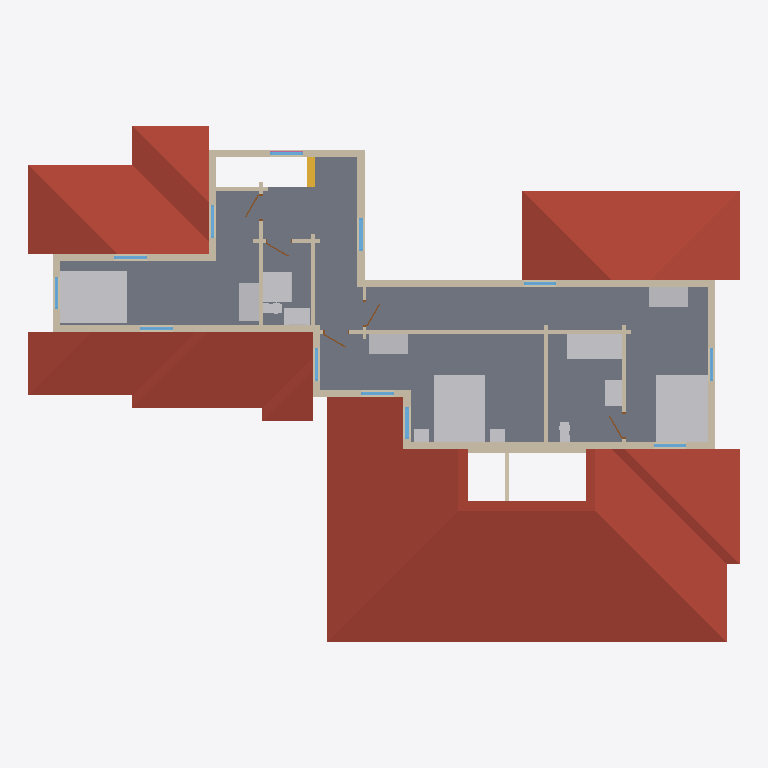
Plan cut of the same IFC building model at storey 'Level 2' (level 3.70 m, cut at 5.10 m), seen from above with north up, elements coloured by IFC class: 32 walls (beige), 14 other elements (light grey), 12 windows (light blue), 5 doors (brown), 4 roofs (red-brown), 1 slab (grey), 1 stair (yellow), 1 railing (pink). Cut surfaces are drawn darker.
Extent 21.9 m × 15.9 m × 7.5 m (x, y, z). Storeys (2): Level 1 at 0.60 m; Level 2 at 3.70 m. Elements (185): 91 IfcWall, 30 IfcWindow, 28 IfcFurnishingElement, 14 IfcStair, 12 IfcDoor, 5 IfcRoof, 3 IfcRailing, 2 IfcSlab.

HEADER;
FILE_DESCRIPTION(('ViewDefinition [CoordinationView]'),'2;1');
FILE_NAME('stanford-s3~craftsman.ifc','2026-11-12T06:12:30',('',''),(''),'IfcOpenShell 0.8.0','IfcOpenShell 0.8.0','');
FILE_SCHEMA(('IFC4'));
ENDSEC;
DATA;
#23=IFCPROJECT('2mWB98PY56Hf5Kq3MJgKcm',#5,'b1488640044',$,$,$,$,(#21),#19);
#24=IFCSITE('2iq8fgi8940BMNLRKNvIVJ',#5,'Site','',$,$,$,'Site',.COMPLEX.,(0,0,0),(0,0,0),0.0,$,$);
#25=IFCBUILDING('0L70OWgSX8ZfTGc9r3tf4h',#5,'OSM 1488640044','',$,$,$,'OSM 1488640044',.COMPLEX.,$,$,$);
#26=IFCBUILDINGSTOREY('3K38FV6b5CghzIdCswfB5t',#5,'Level 1','',$,$,$,'Level 1',.COMPLEX.,0.6);
#14262=IFCBUILDINGSTOREY('0buz7KxVv4mB7U3TLmeT5T',#5,'Level 2','',$,$,$,'Level 2',.COMPLEX.,3.7);
#13314=IFCROOF('1kkdWUxc5FaO5kS4aAiobO',#5,'Cross Gable roof','',$,#795,#13313,$,.FLAT_ROOF.);
#14737=IFCSLAB('3nwPcWnmj1Hu0o80SyZ5qY',#5,'Floor slab L2','',$,#795,#14736,$,.FLOOR.);
#13845=IFCROOF('1CAb3EaP92PfvvwlWNX18O',#5,'Cross Gable roof002','',$,#795,#13844,$,.FLAT_ROOF.);
#13581=IFCROOF('3HaaBnuDf8uxTyaDDe5$ps',#5,'Cross Gable roof001','',$,#795,#13580,$,.FLAT_ROOF.);
#14145=IFCROOF('37JdqEVKL5X9Syc0dohKw3',#5,'Cross Gable roof003','',$,#795,#14144,$,.FLAT_ROOF.);
#18014=IFCFURNISHINGELEMENT('0vBTJ47n93wQibEQHzik_r',#5,'bed_double','',$,#795,#18013,$);
#18532=IFCFURNISHINGELEMENT('0HAOqHY6fC5Q1D1MU2MR7P',#5,'bed_double002','',$,#795,#18531,$);
#18242=IFCFURNISHINGELEMENT('1S2lSU$TvDov3DTyTp6G6x',#5,'bed_double001','',$,#795,#18241,$);
#17326=IFCWALL('3VpdZUDbv1muu_5CWbq44T',#5,'Exterior wall L041','',$,#795,#17325,$,.MOVABLE.);
#19366=IFCFURNISHINGELEMENT('3I8NxvOBr8UwKn9kNbx5kJ',#5,'bathtub','',$,#795,#19365,$);
#16828=IFCWALL('3bHtNcDYz1fQ3OVD$7SFTW',#5,'Exterior wall L039','',$,#795,#16827,$,.MOVABLE.);
#16205=IFCWALL('1gbdIMEKP5BOLx6XF$4RLC',#5,'Exterior wall L033','',$,#795,#16204,$,.MOVABLE.);
#16321=IFCWALL('2XcUDNsq14Wxh94fgsMHwD',#5,'Exterior wall L034','',$,#795,#16320,$,.MOVABLE.);
#17467=IFCWALL('2HFojafl1DShFnEq5EiH2w',#5,'Exterior wall L042','',$,#795,#17466,$,.MOVABLE.);
#19008=IFCFURNISHINGELEMENT('1Yir2bV059Px3cyxUiADPC',#5,'shower','',$,#795,#19007,$);
#17762=IFCWALL('31KfqeQaH5RfhzhWLA7yl4',#5,'Exterior wall L043','',$,#795,#17761,$,.MOVABLE.);
#18073=IFCFURNISHINGELEMENT('2$nuy$G5PCYBhSxAYgNaBV',#5,'wardrobe','',$,#795,#18072,$);
#18363=IFCFURNISHINGELEMENT('170w4JK0jF7w2P2RZQVGGc',#5,'wardrobe001','',$,#795,#18362,$);
#18591=IFCFURNISHINGELEMENT('3feT$45xjB6u9w3jcuPDNo',#5,'wardrobe002','',$,#795,#18590,$);
#15717=IFCWALL('3yJLiJIW10_QwVpv7Nq_Er',#5,'Exterior wall L030','',$,#795,#15716,$,.MOVABLE.);
#17240=IFCWALL('0YkRPx19r4keS92jGbVjkU',#5,'Interior wall L019','',$,#795,#17239,$,.MOVABLE.);
#16376=IFCWALL('1kOuN4a4n2UR8St09$d_c1',#5,'Exterior wall L035','',$,#795,#16375,$,.MOVABLE.);
#16014=IFCWALL('0jZE1bHnf4mfTehmAkmL4X',#5,'Interior wall L016','',$,#795,#16013,$,.MOVABLE.);
#14944=IFCWALL('2Gt5fj35j0HQGaDFFHnMpA',#5,'Exterior wall L027','',$,#795,#14943,$,.MOVABLE.);
#14806=IFCWALL('16bA42Zen27hFZRSXw_HGE',#5,'Exterior wall L2','',$,#795,#14805,$,.MOVABLE.);
#16516=IFCWALL('2ou2OWLYTCmQFjrh8B_zIg',#5,'Exterior wall L036','',$,#795,#16515,$,.MOVABLE.);
#18676=IFCFURNISHINGELEMENT('2x47zvAPjEiO$OkGsOYfv$',#5,'vanity','',$,#795,#18675,$);
#19093=IFCFURNISHINGELEMENT('0TGvRm$eL4dgDEccrNdcUb',#5,'vanity001','',$,#795,#19092,$);
#15280=IFCWALL('2UP0uK0njCWwlV0smBKzRu',#5,'Exterior wall L029','',$,#795,#15279,$,.MOVABLE.);
#15096=IFCWALL('1YJ07kTST2Jw4hVgpG0m07',#5,'Interior wall L2','',$,#795,#15095,$,.MOVABLE.);
#16065=IFCWALL('3IVIW8p8fFxelSmDut3p06',#5,'Interior wall L017','',$,#795,#16064,$,.MOVABLE.);
#15467=IFCWALL('3307EG6Gb7UBWqDl75X2HD',#5,'Interior wall L014','',$,#795,#15466,$,.MOVABLE.);
#13428=IFCWALL('14_J$vlG94qx$G9D__jpH5',#5,'Gable end004','',$,#795,#13427,$,.MOVABLE.);
#15900=IFCWALL('3hDY73QOvDZO630SOLxgf8',#5,'Exterior wall L032','',$,#795,#15899,$,.MOVABLE.);
#17271=IFCWALL('1OMVwTg3rC7BGTHdz7lnWV',#5,'Interior wall L020','',$,#795,#17270,$,.MOVABLE.);
#16964=IFCWALL('0d0U4907L1NQ2yaAmZp8km',#5,'Exterior wall L040','',$,#795,#16963,$,.MOVABLE.);
#16632=IFCWALL('1AUj9lgArFfQHxS_KT4T4e',#5,'Exterior wall L037','',$,#795,#16631,$,.MOVABLE.);
#15838=IFCWALL('07iJZdiLL5Vgr8LDqfEt1R',#5,'Exterior wall L031','',$,#795,#15837,$,.MOVABLE.);
#13086=IFCSTAIR('2fFtYp9cH25AKSaJVf38Sw',#5,'Stair flight013','',$,#795,#13085,$,.STRAIGHT_RUN_STAIR.);
#15065=IFCWALL('2qkfz0RbH3PgLnuh9Gitc_',#5,'Exterior wall L028','',$,#795,#15064,$,.MOVABLE.);
#16685=IFCWALL('3wX4hNyiD3zuFio$lt$bYv',#5,'Exterior wall L038','',$,#795,#16684,$,.MOVABLE.);
#19310=IFCFURNISHINGELEMENT('1qNFqwQXX2Gej9rNevpFJb',#5,'toilet002','',$,#795,#19309,$);
#18273=IFCFURNISHINGELEMENT('1NJHk79oPFmQwjqfHwg4dg',#5,'nightstand','',$,#795,#18272,$);
#18304=IFCFURNISHINGELEMENT('0zgDi4qPr58PxWXWhRVbRX',#5,'nightstand001','',$,#795,#18303,$);
#1750=IFCWALL('3SqDeU2vrB7OxD8MTRI2KK',#5,'Interior wall L004','',$,#795,#1749,$,.MOVABLE.);
#17703=IFCWALL('28FtetBML978Ey$jfWa0W8',#5,'Interior wall L022','',$,#795,#17702,$,.MOVABLE.);
#18893=IFCFURNISHINGELEMENT('2LewFPcEfBCPooD6JW2dkn',#5,'toilet001','',$,#795,#18892,$);
#15800=IFCWINDOW('0q1oOA9TjBxe8nQIrUMurd',#5,'Window019','',$,#795,#15799,$,1000.0,$,.WINDOW.,.SINGLE_PANEL.,$);
#17601=IFCWALL('3H2rIwvPH3Vu5zIMpDRyYl',#5,'Interior wall L021','',$,#795,#17600,$,.MOVABLE.);
#15983=IFCWINDOW('08dOKIbkHApBe19Bgyc02g',#5,'Window020','',$,#795,#15982,$,1000.0,$,.WINDOW.,.SINGLE_PANEL.,$);
#15591=IFCWALL('3fkeosHmv60xhG3ZQVNDxV',#5,'Interior wall L015','',$,#795,#15590,$,.MOVABLE.);
#15147=IFCWALL('1c3SqsKZD5$BAaTL0_M7wg',#5,'Interior wall L013','',$,#795,#15146,$,.MOVABLE.);
#15027=IFCWINDOW('3RDMVJ8GP9tfbSe7u1_0xM',#5,'Window017','',$,#795,#15026,$,1000.0,$,.WINDOW.,.SINGLE_PANEL.,$);
#15363=IFCWINDOW('3GU9axVoT3Phsq9do60Kom',#5,'Window018','',$,#795,#15362,$,1000.0,$,.WINDOW.,.SINGLE_PANEL.,$);
#16288=IFCWINDOW('29dG3T5Ff1ORO82ACuHxFt',#5,'Window021','',$,#795,#16287,$,1000.0,$,.WINDOW.,.SINGLE_PANEL.,$);
#16768=IFCWINDOW('1uHjkmxQTDMfJVZXq1dSAQ',#5,'Window024','',$,#795,#16767,$,1000.0,$,.WINDOW.,.SINGLE_PANEL.,$);
#16911=IFCWINDOW('3F$Xp8PhjCQfEiP0Z_0vyd',#5,'Window025','',$,#795,#16910,$,1000.0,$,.WINDOW.,.SINGLE_PANEL.,$);
#17550=IFCWINDOW('1KIxChEIvD7vRbnR$oguEK',#5,'Window028','',$,#795,#17549,$,1000.0,$,.WINDOW.,.SINGLE_PANEL.,$);
#17845=IFCWINDOW('30pHnGWg5DxQZ9YsI4HNe6',#5,'Window029','',$,#795,#17844,$,1000.0,$,.WINDOW.,.SINGLE_PANEL.,$);
#14889=IFCWINDOW('0LUKAuNlDACRygb8WT5omc',#5,'Window016','',$,#795,#14888,$,1000.0,$,.WINDOW.,.SINGLE_PANEL.,$);
#16599=IFCWINDOW('0kDDYSoTP1_uD28WdLRC_$',#5,'Window023','',$,#795,#16598,$,1000.0,$,.WINDOW.,.SINGLE_PANEL.,$);
#17409=IFCWINDOW('1Fr29QdJ99VvnMUHzoqPcb',#5,'Window027','',$,#795,#17408,$,1000.0,$,.WINDOW.,.SINGLE_PANEL.,$);
#17138=IFCWALL('3fdZcEQaT2S9BoXEZfOmVA',#5,'Interior wall L018','',$,#795,#17137,$,.MOVABLE.);
#13340=IFCWALL('2eNS0vJHL5E829odpoCFfY',#5,'Gable end','',$,#795,#13339,$,.MOVABLE.);
#15218=IFCDOOR('1Xc5vfHUr7RgLaSJJ7euHA',#5,'Door007','',$,#795,#15217,$,1000.0,$,.DOOR.,.SINGLE_SWING_LEFT.,$);
#16136=IFCDOOR('2Wh0u1QhDDVBcfXGfjBrBw',#5,'Door009','',$,#795,#16135,$,1000.0,$,.DOOR.,.SINGLE_SWING_LEFT.,$);
#15662=IFCDOOR('0h7CxVwtrFRQxFZJbl6q0w',#5,'Door008','',$,#795,#15661,$,1000.0,$,.DOOR.,.SINGLE_SWING_LEFT.,$);
#17209=IFCDOOR('0tQSQiMkzCqAoBOxdXSlQy',#5,'Door010','',$,#795,#17208,$,1000.0,$,.DOOR.,.SINGLE_SWING_LEFT.,$);
#17672=IFCDOOR('3xZR8ckkPEwBB5x9JUQAG9',#5,'Door011','',$,#795,#17671,$,1000.0,$,.DOOR.,.SINGLE_SWING_LEFT.,$);
#19395=IFCRAILING('1HyMQDxn5Ee8kqWWaHDtGs',#5,'Banister','',$,#795,#19394,$,.HANDRAIL.);
ENDSEC;
